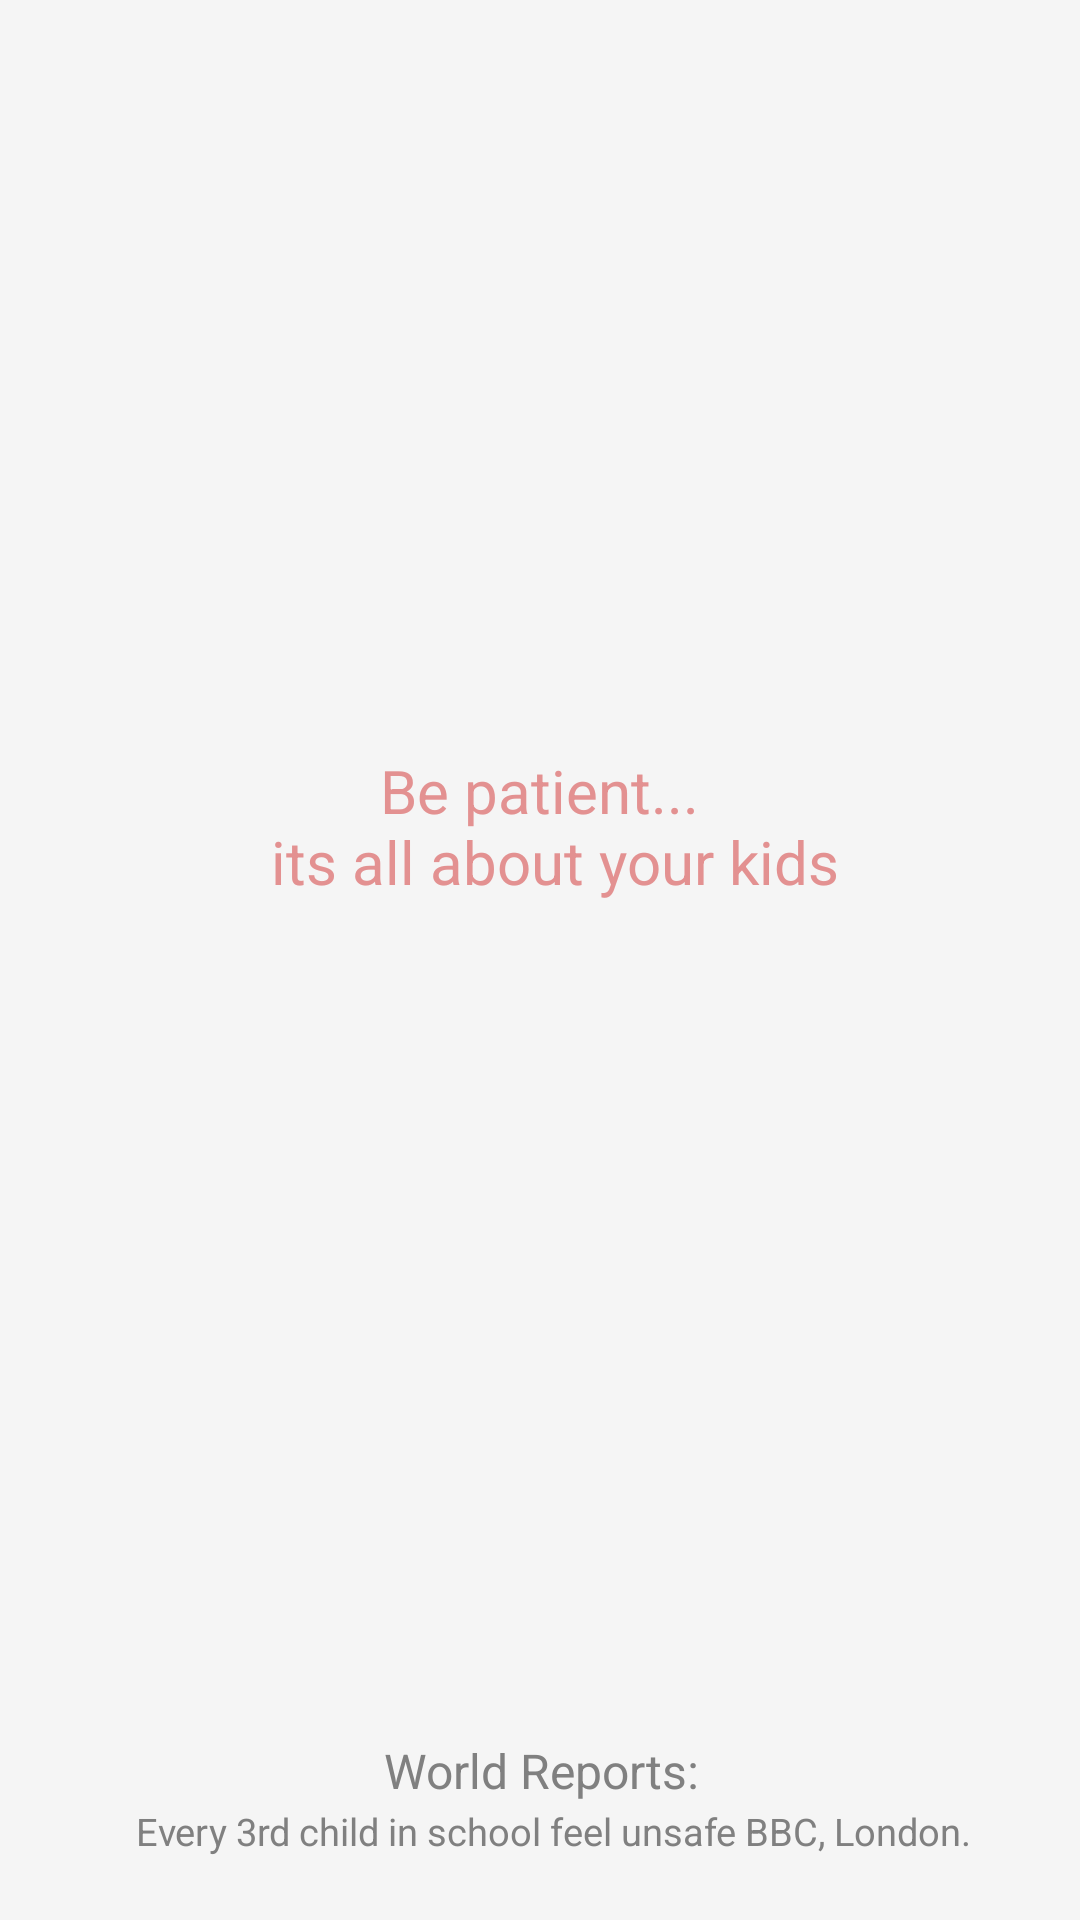

The Android layout XML behind this screen, and the referenced resources:
<!-- AndroidManifest.xml: application theme AppTheme -->
<!-- res/layout/include_error_view.xml -->
<?xml version="1.0" encoding="utf-8"?>
<RelativeLayout xmlns:android="http://schemas.android.com/apk/res/android"
    xmlns:app="http://schemas.android.com/apk/res-auto"
    android:id="@+id/lLayoutErrorView"
    style="@style/LayoutHeightWidthMatchStyling"
    android:gravity="center"
    android:orientation="vertical">

    <ImageView
        android:id="@+id/imViewError"
        android:layout_width="200dp"
        android:layout_height="200dp"
        android:layout_centerHorizontal="true"
        android:layout_marginTop="@dimen/margin_20dp"
        app:srcCompat="@drawable/ic_rabbit" />

    <TextView
        android:id="@+id/tvError"
        style="@style/TextStyleNormal.Large.Orange"
        android:layout_below="@+id/imViewError"
        android:layout_centerHorizontal="true"
        android:layout_marginTop="@dimen/margin_25dp"
        android:gravity="center"
        android:text="@string/be_patient" />


    <TextView
        android:id="@+id/tvErrorContact"
        style="@style/TextStyleNormal.Gray"
        android:layout_width="match_parent"
        android:layout_alignParentBottom="true"
        android:layout_marginBottom="@dimen/margin_20dp"
        android:gravity="center"
        android:text="@string/world_report" />

</RelativeLayout>
<!-- resources referenced by this layout -->
<resources>
  <dimen name="margin_20dp">20dp</dimen>
  <dimen name="margin_25dp">25dp</dimen>
  <string name="be_patient">Be patient... \n its all about your kids</string>
  <string name="world_report"><bold>World Reports: </bold>\n
          <small>Every 3rd child in school feel unsafe BBC, London.</small></string>
  <style name="LayoutHeightWidthMatchStyling">
          <item name="android:layout_width">match_parent</item>
          <item name="android:layout_height">match_parent</item>
      </style>
  <style name="TextStyleNormal.Gray">
          <item name="android:textColor">@color/gray</item>
      </style>
  <style name="TextStyleNormal.Large.Orange">
          <item name="android:textColor">@color/light_oragne</item>
      </style>
  <style name="AppTheme" parent="Theme.AppCompat.Light.NoActionBar">
          <item name="android:windowContentOverlay">@null</item>
          <item name="colorPrimary">@color/primaryColor</item>
          <item name="colorPrimaryDark">@color/primaryDarkColor</item>
          <item name="colorAccent">@color/primaryLightColor</item>
          <item name="android:textColorPrimary">@color/primaryTextColor</item>
          <item name="android:textColor">@color/primaryTextColor</item>
          <item name="android:windowBackground">@color/background</item>
          <item name="android:textAllCaps">false</item>
          <item name="android:textSize">16sp</item>
          <item name="android:typeface">sans</item>
         
        
      </style>
  <color name="gray">#808080</color>
  <color name="light_oragne">#e39191</color>
  <color name="primaryColor">#ffea00</color>
  <color name="primaryDarkColor">#c7b800</color>
  <color name="primaryLightColor">#ffff56</color>
  <color name="primaryTextColor">#000000</color>
  <color name="background">#f5f5f5</color>
</resources>
